Run: headless pygame with SDL's dummy video driver; simulated clock (each Clock.tick advances the game by its frame time, no real sleeping); random seed 0; keys injected as events and as key.get_pressed() state; mouse plan: one left click at the window centre at the start of phase 2, then a move to the lower-right quarter at the start of phase 3.
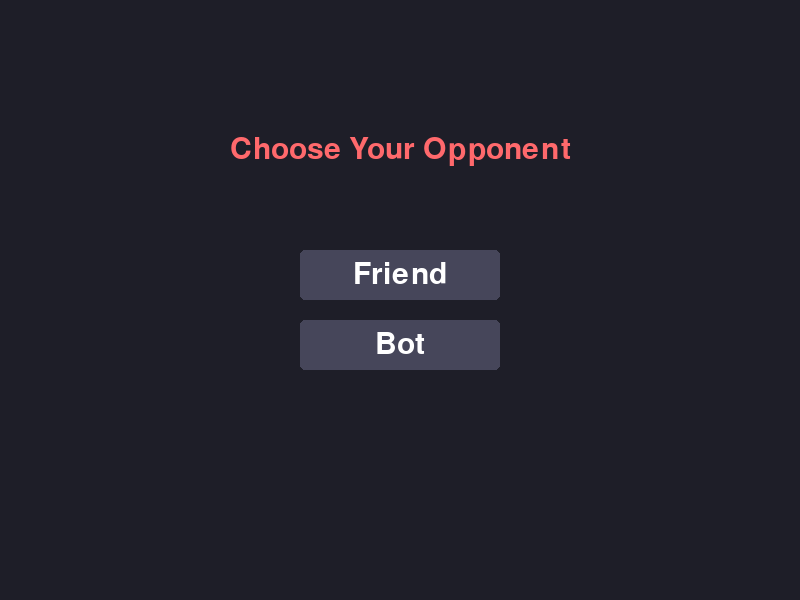
Frame 1 of 4 · flips 1–60 · no input
Frame 2 of 4 · flips 61–180 · clicked the window centre · tapped SPACE, RETURN · held RIGHT (→), D · screen unchanged from frame 1, image omitted
Frame 3 of 4 · flips 181–300 · moved the mouse to the lower-right quarter · held DOWN (↓), S · screen unchanged from frame 2, image omitted
Frame 4 of 4 · flips 301–420 · held LEFT (←), A, UP (↑), W · screen unchanged from frame 3, image omitted

The pygame program that drew these frames:

import pygame
import sys

# Initialize pygame
pygame.init()

# Constants
WIDTH, HEIGHT = 800, 600
BG_COLOR = (30, 30, 40)  # Dark background
CONTAINER_COLOR = (50, 50, 60)  # Slightly lighter container
CONTAINER_SIZE = 400  # Square container
LINE_COLOR = (200, 200, 200)  # Light gray for grid lines
LINE_WIDTH = 4  # Width of the grid lines
TEXT_COLOR = (255, 255, 255)  # White for text
BUTTON_COLOR = (70, 70, 90)  # Button color
BUTTON_TEXT_COLOR = (255, 255, 255)  # Button text color
TITLE_COLOR = (255, 105, 108) # Title color 
WIN_ANIMATION_DURATION = 1000  # 1 second for animation
win_animation_start = 0
is_animating_win = False
BOT_MOVE_DELAY = 800  # 0.8 second delay before bot moves
last_move_time = 0

# Screen states 
START_SCREEN = 0 
GAME_SCREEN = 1
GAME_OVER_SCREEN = 2 
current_screen = START_SCREEN
selected_opponent = None


class GameState:
    def __init__(self):
        self.board = [["", "", ""], ["", "", ""], ["", "", ""]]
        self.current_player = "X"
        self.winner = None
        self.game_over = False
        self.winning_cells = []
        self.lock_moves = False # to prevent a player play again untill opponent has made move 
    
    def make_move(self, row, col):
        """Make a move on the board"""
        if not self.game_over and self.board[row][col] == "":
            self.board[row][col] = self.current_player
            self.check_winner()
            if not self.game_over:
                self.switch_player()
            return True
        return False
    
    def switch_player(self):
        """Switch the current player"""
        self.current_player = "O" if self.current_player == "X" else "X"
    
    def check_winner(self):
        """Check if the current player has won"""
        # Check rows
        for row in range(3):
            if self.board[row][0] == self.board[row][1] == self.board[row][2] != "":
                self.set_winner(self.board[row][0], [(row, 0), (row, 1), (row, 2)])
                return
        
        # Check columns
        for col in range(3):
            if self.board[0][col] == self.board[1][col] == self.board[2][col] != "":
                self.set_winner(self.board[0][col], [(0, col), (1, col), (2, col)])
                return
        
        # Check diagonals
        if self.board[0][0] == self.board[1][1] == self.board[2][2] != "":
            self.set_winner(self.board[0][0], [(0, 0), (1, 1), (2, 2)])
            return
        if self.board[0][2] == self.board[1][1] == self.board[2][0] != "":
            self.set_winner(self.board[0][2], [(0, 2), (1, 1), (2, 0)])
            return
        
        # Check for draw
        if all(cell != "" for row in self.board for cell in row):
            self.game_over = True
    
    def set_winner(self, winner, winning_cells):
        """Set the winner and winning cells"""
        self.winner = winner
        self.winning_cells = winning_cells
        self.game_over = True
    
    def reset(self):
        """Reset the game state"""
        self.__init__()
        
    # Adding bot logic here      
    def is_terminal(self):
        """Check if game is over"""
        return self.game_over

    def get_available_moves(self):
        """Return list of (row,col) for empty cells"""
        return [(r,c) for r in range(3) for c in range(3) if self.board[r][c] == ""]

    def evaluate(self):
        """Score the current board state"""
        if self.winner == "O":  # Assuming O is bot
            return 1
        elif self.winner == "X":
            return -1
        return 0
    
    def copy(self):
        """Create a deep copy of the game state"""
        new_state = GameState()
        new_state.board = [row[:] for row in self.board]
        new_state.current_player = self.current_player
        new_state.winner = self.winner
        new_state.game_over = self.game_over
        new_state.winning_cells = self.winning_cells[:]
        return new_state    

def minimax(game_state, depth, alpha, beta, is_maximizing):
    """
    Minimax algorithm implementation
    Returns the evaluation score of the board state
    """
    if game_state.is_terminal() or depth == 0:
        return game_state.evaluate()
    
    if is_maximizing:  # Bot's turn (O)
        max_eval = -float('inf')
        for move in game_state.get_available_moves():
            new_state = game_state.copy()
            new_state.make_move(*move)
            eval = minimax(new_state, depth-1, alpha, beta, False)
            max_eval = max(max_eval, eval)
            alpha = max(alpha, eval)
            if beta <= alpha:  # alpha beta prunning 
                break
        return max_eval
    else:  # Player's turn (X)
        min_eval = float('inf')
        for move in game_state.get_available_moves():
            new_state = game_state.copy()
            new_state.make_move(*move)
            eval = minimax(new_state, depth-1, alpha, beta, True)
            min_eval = min(min_eval, eval)
            beta = min(beta, eval)
            if beta <= alpha: # alpha beta pruning 
                break 
        return min_eval

def get_bot_move(game_state):
    """
    Uses minimax to find the best move for the bot
    Returns (row, col) of the best move
    """
    best_score = -float('inf')
    best_move = None
    alpha = -float("inf")
    beta = float("inf")
    
    for move in game_state.get_available_moves():
        new_state = game_state.copy()
        new_state.make_move(*move)
        score = minimax(new_state, 5, alpha, beta, False)  # Depth 5 is sufficient for tic-tac-toe
        
        if score > best_score:
            best_score = score
            best_move = move
            alpha = max(alpha, score)  # update the alpha with the best score found so far 
    return best_move

def draw_start_screen():
    """Draw the opponent selection screen"""
    screen.fill(BG_COLOR)
    
    font = pygame.font.SysFont('Orbitron', 45)
    # Title
    title = font.render("Choose Your Opponent", True, TITLE_COLOR)
    title_rect = title.get_rect(center=(WIDTH//2, HEIGHT//4))
    screen.blit(title, title_rect)
    
    # Opponent buttons
    button_width, button_height = 200, 50
    buttons = []
    
    # Friend button
    friend_rect = pygame.Rect(
        WIDTH//2 - button_width//2,     # 800 // 2 = 400, 400 - 200 // 2 =  400 - 100 = 300 (x cordinate)
        HEIGHT//2 - button_height,      # 600 // 2 = 300, 300 - 50 // 2 = 300 - 25 = 275 (y coardinate)
        button_width,
        button_height
    )
    pygame.draw.rect(screen, BUTTON_COLOR, friend_rect, border_radius=5)
    friend_text = font.render("Friend", True, BUTTON_TEXT_COLOR)
    friend_text_rect = friend_text.get_rect(center=friend_rect.center)
    screen.blit(friend_text, friend_text_rect)
    buttons.append(("friend", friend_rect))
    
    # Bot button
    bot_rect = pygame.Rect(
        WIDTH//2 - button_width//2,   #  300  (x cordinate)
        HEIGHT//2 + 20,               # 325  (y coardinate)
        button_width,
        button_height
    )
    pygame.draw.rect(screen, BUTTON_COLOR, bot_rect, border_radius=5)
    bot_text = font.render("Bot", True, BUTTON_TEXT_COLOR)
    bot_text_rect = bot_text.get_rect(center=bot_rect.center)
    screen.blit(bot_text, bot_text_rect)
    buttons.append(("bot", bot_rect))
    
    return buttons

def draw_game_screen():
    """Draw the game board with current turn indicator"""
    screen.fill(BG_COLOR)
    font = pygame.font.SysFont('Orbitron', 40)
    # Draw turn indicator
    turn_text = f"{game_state.current_player}'s Turn" if selected_opponent == "friend" else f"Your Turn" if game_state.current_player == "X" else "Bot's Turn"
    turn_surface = font.render(turn_text, True, TEXT_COLOR)
    screen.blit(turn_surface, ((WIDTH - CONTAINER_SIZE) // 2 + (CONTAINER_SIZE  - 250), 35)) # set the turn text placement here 
    
    # Draw game container
    container_rect = pygame.Rect(
        (WIDTH - CONTAINER_SIZE) // 2,
        (HEIGHT - CONTAINER_SIZE) // 2,
        CONTAINER_SIZE,
        CONTAINER_SIZE
    )
    pygame.draw.rect(screen, CONTAINER_COLOR, container_rect)
    draw_grid(container_rect)
        
def draw_grid(container_rect):
    """Draw the tic-tac-toe grid lines inside the container"""
    # Calculate cell size (each square will be 1/3 of container size)
    cell_size = CONTAINER_SIZE // 3
    
    # Draw vertical lines
    for i in range(1, 3):
        x = container_rect.left + i * cell_size
        pygame.draw.line(
            screen, 
            LINE_COLOR, 
            (x, container_rect.top), 
            (x, container_rect.bottom), 
            LINE_WIDTH
        )
    
    # Draw horizontal lines
    for i in range(1, 3):
        y = container_rect.top + i * cell_size
        pygame.draw.line(
            screen, 
            LINE_COLOR, 
            (container_rect.left, y), 
            (container_rect.right, y), 
            LINE_WIDTH
        )
    # Draw X's and O's
    symbol_font = pygame.font.SysFont('arial', 100)
    for row in range(3):
        for col in range(3):
            if game_state.board[row][col] != "":
                text = symbol_font.render(game_state.board[row][col], True, TEXT_COLOR)
                text_rect = text.get_rect(
                    center=(
                        container_rect.left + col * cell_size + cell_size//2,
                        container_rect.top + row * cell_size + cell_size//2
                    )
                )
                screen.blit(text, text_rect)
    # Handle win animation
    if is_animating_win and game_state.winning_cells:
        # Calculate animation progress (0 to 1)
        progress = min(1.0, (pygame.time.get_ticks() - win_animation_start) / (WIN_ANIMATION_DURATION * 0.8))
        # Get start and end points
        start_row, start_col = game_state.winning_cells[0]
        end_row, end_col = game_state.winning_cells[-1]
        
        # Calculate positions
        start_x = container_rect.left + start_col * cell_size + cell_size//2
        start_y = container_rect.top + start_row * cell_size + cell_size//2
        end_x = container_rect.left + end_col * cell_size + cell_size//2
        end_y = container_rect.top + end_row * cell_size + cell_size//2
        
        # Current line end based on progress
        current_x = start_x + (end_x - start_x) * progress
        current_y = start_y + (end_y - start_y) * progress
        
        # Draw the animated line
        pygame.draw.line(
            screen, 
            (0, 255, 0),  # Bright green
            (start_x, start_y), 
            (current_x, current_y), 
            LINE_WIDTH * 2
        )
                
def draw_game_over():
    """Draw the game over screen with appropriate message"""
    # Clear screen
    screen.fill(BG_COLOR)
    
    # Determine message
    if game_state.winner:
        message = f"Player {game_state.winner} Wins!"
    else:
        message = "It's a Draw!"
        
    # Draw message
    font = pygame.font.SysFont('Orbitron', 72)
    text = font.render(message, True, TEXT_COLOR)
    text_rect = text.get_rect(center=(WIDTH//2, HEIGHT//2 - 50))
    screen.blit(text, text_rect)
    
    # Draw restart button
    button_rect = pygame.Rect(WIDTH//2 - 100, HEIGHT//2 + 50, 200, 50)
    pygame.draw.rect(screen, BUTTON_COLOR, button_rect, border_radius=5)
    
    # Button text
    button_font = pygame.font.SysFont('Orbitron', 32)
    button_text = button_font.render("Restart", True, BUTTON_TEXT_COLOR)
    button_text_rect = button_text.get_rect(center=button_rect.center)
    screen.blit(button_text, button_text_rect)
    
    return button_rect  # Return for future click detection

# Game state 
game_state = GameState()

# Create the screen
screen = pygame.display.set_mode((WIDTH, HEIGHT))
pygame.display.set_caption("Tic-Tac-Toe 💙")

def main():
    global current_screen, selected_opponent,is_animating_win
    
    clock = pygame.time.Clock()
    container_rect = pygame.Rect(
        (WIDTH - CONTAINER_SIZE) // 2,
        (HEIGHT - CONTAINER_SIZE) // 2,
        CONTAINER_SIZE,
        CONTAINER_SIZE
    )
    
    while True:
        current_time = pygame.time.get_ticks()
        mouse_pos = pygame.mouse.get_pos()
        
        for event in pygame.event.get():
            if event.type == pygame.QUIT:
                pygame.quit()
                sys.exit()
    
            if event.type == pygame.MOUSEBUTTONDOWN:
                if current_screen == START_SCREEN:
                    buttons = draw_start_screen() # return (shows the Bot and Friend button to choose the opponent)
                    for opponent_type, rect in buttons:
                        if rect.collidepoint(mouse_pos):
                            selected_opponent = opponent_type
                            current_screen = GAME_SCREEN
                            game_state.reset()
                            
                elif current_screen == GAME_SCREEN and not is_animating_win:
                    if (selected_opponent == "friend" or (game_state.current_player == "X" and not game_state.lock_moves)): 
                        # Calculate which cell was clicked
                        relative_x = mouse_pos[0] - container_rect.left
                        relative_y = mouse_pos[1] - container_rect.top
                        cell_size = CONTAINER_SIZE // 3
                        
                    if 0 <= relative_x < CONTAINER_SIZE and 0 <= relative_y < CONTAINER_SIZE:
                        col = int(relative_x // cell_size)
                        row = int(relative_y // cell_size)
                        
                        if game_state.make_move(row, col):
                            last_move_time = pygame.time.get_ticks()  # Start the bot delay timer
                            if game_state.game_over:
                                win_animation_start = current_time
                                is_animating_win = True
                                                    
                elif current_screen == GAME_OVER_SCREEN:
                        button_rect = draw_game_over() # return a button to restart the game
                        if button_rect.collidepoint(mouse_pos):
                            # Reset the game state 
                            current_screen = START_SCREEN
                            selected_opponent = None
                            game_state.reset()
        
        # Add bot move handling 
        if (current_screen == GAME_SCREEN and selected_opponent == "bot" and game_state.current_player == "O" and not is_animating_win
            and current_time - last_move_time > BOT_MOVE_DELAY and not game_state.lock_moves):
            
            game_state.lock_moves = True
            row, col = get_bot_move(game_state)
            if game_state.make_move(row, col) and game_state.game_over:
                win_animation_start = current_time
                is_animating_win = True
            game_state.lock_moves = False
            last_move_time = current_time  # Reset the timer
                            
        # Check if animation should end
        if is_animating_win and current_time - win_animation_start > WIN_ANIMATION_DURATION:
            current_screen = GAME_OVER_SCREEN
            is_animating_win = False   
                
        # Draw the appropriate screen 
        if current_screen == START_SCREEN:
            draw_start_screen()
        elif current_screen == GAME_SCREEN:
            draw_game_screen()
        elif current_screen == GAME_OVER_SCREEN:
            draw_game_over()
                    
        # Update the display
        pygame.display.flip()
        clock.tick(60)  # 60 FPS

if __name__ == "__main__":
    main()
